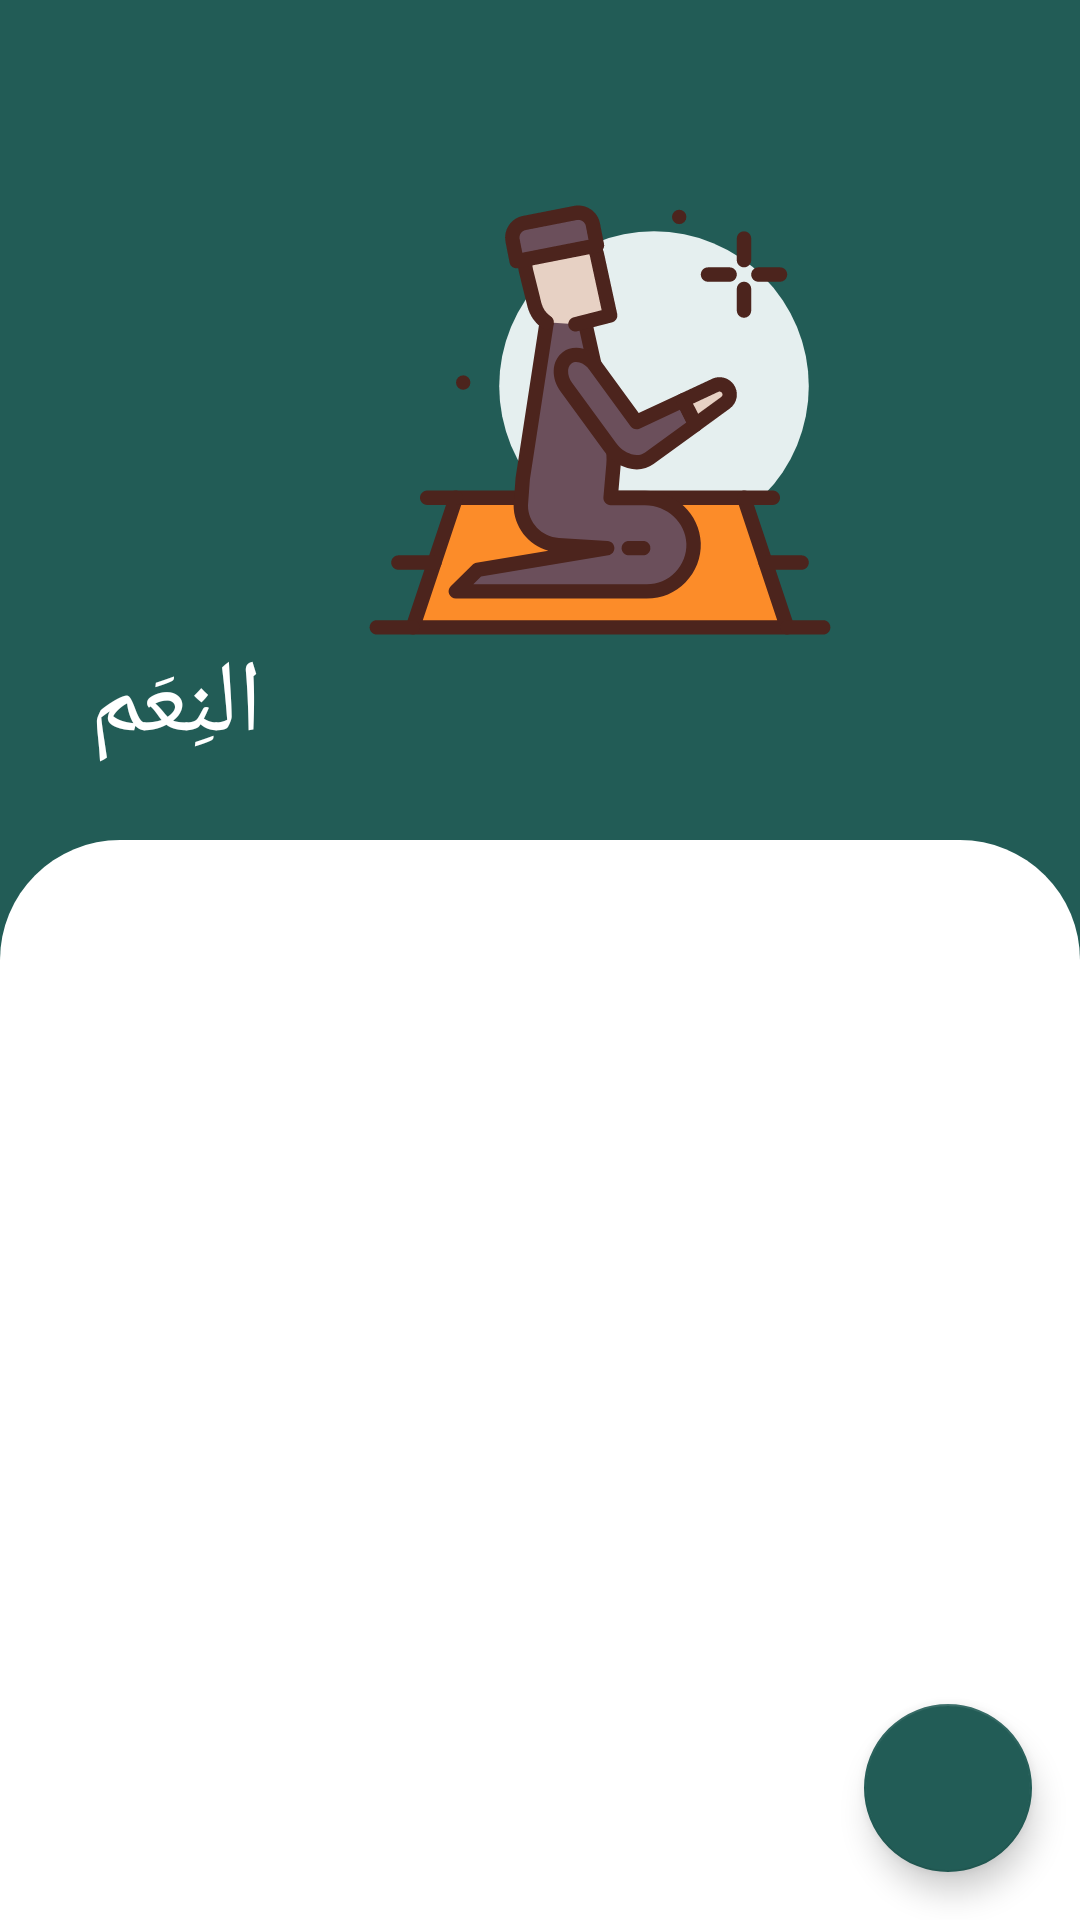

Produce the Android XML layout that renders to this screen, including the resource entries it uses.
<!-- AndroidManifest.xml: application theme Theme.Islamy -->
<!-- res/layout/activity_note_home.xml -->
<?xml version="1.0" encoding="utf-8"?>
<androidx.coordinatorlayout.widget.CoordinatorLayout xmlns:android="http://schemas.android.com/apk/res/android"
    xmlns:app="http://schemas.android.com/apk/res-auto"
    xmlns:tools="http://schemas.android.com/tools"
    android:id="@+id/layout_main"
    android:layout_width="match_parent"
    android:layout_height="match_parent"
    android:background="#225C56"
    android:fitsSystemWindows="true"
    app:layout_behavior="@string/fab_transformation_scrim_behavior"
    tools:context=".Screens.MainScreen.Notes.NoteHomeActivity">

    <com.google.android.material.appbar.AppBarLayout
        android:layout_width="match_parent"
        android:layout_height="280dp"
        android:fitsSystemWindows="true"

        >

        <com.google.android.material.appbar.CollapsingToolbarLayout
            android:layout_width="match_parent"
            android:layout_height="match_parent"
            android:background="#225C56"
            android:fitsSystemWindows="true"
            app:contentScrim="@color/background"
            app:expandedTitleMarginEnd="30dp"
            app:expandedTitleMarginStart="30dp"
            app:layout_scrollFlags="scroll|exitUntilCollapsed|snap"
            app:popupTheme="@style/ThemeOverlay.AppCompat.Light"
            app:theme="@style/MyActionBarTheme">

            <ImageView
                android:layout_width="320dp"
                android:layout_height="200dp"
                android:layout_gravity="center|end"
                android:fitsSystemWindows="true"
                android:scaleType="center"
                android:src="@drawable/ic_pray"
                app:layout_collapseMode="parallax" />

            <androidx.appcompat.widget.Toolbar
                android:id="@+id/toll_bar"
                android:layout_width="match_parent"
                android:layout_height="?actionBarSize"
                android:background="#225C56"
                app:layout_collapseMode="pin"
                app:title="@string/note_title"
                app:titleTextColor="@color/white">

            </androidx.appcompat.widget.Toolbar>

        </com.google.android.material.appbar.CollapsingToolbarLayout>

    </com.google.android.material.appbar.AppBarLayout>

    <com.google.android.material.floatingactionbutton.FloatingActionButton
        android:id="@+id/note_fab"
        android:layout_width="wrap_content"
        android:layout_height="wrap_content"
        android:layout_gravity="bottom|end"
        android:layout_margin="16dp"
        android:background="#225C56"
        android:backgroundTint="#225C56"
        android:contentDescription="TODO"
        android:src="@drawable/ic_baseline_add_24"
        app:backgroundTint="#225C56"
        app:rippleColor="@color/white"
        app:tint="@color/white" />

    <androidx.core.widget.NestedScrollView
        android:layout_width="match_parent"
        android:layout_height="match_parent"
        android:background="@drawable/nested_scroll_layout"
        android:padding="20dp"
        app:layout_behavior="com.google.android.material.appbar.AppBarLayout$ScrollingViewBehavior">

        <androidx.recyclerview.widget.RecyclerView
            android:id="@+id/noteRecycle"
            android:layout_width="match_parent"
            android:layout_height="match_parent" />
    </androidx.core.widget.NestedScrollView>
</androidx.coordinatorlayout.widget.CoordinatorLayout>
<!-- resources referenced by this layout -->
<resources>
  <color name="background">#FFFFFFFF</color>
  <color name="white">#FFFFFF</color>
  <!-- drawable ic_pray: vector/xml drawable (drawable, 8064 chars, omitted) -->
  <!-- drawable nested_scroll_layout (drawable) -->
  <?xml version="1.0" encoding="utf-8"?>
  <shape xmlns:android="http://schemas.android.com/apk/res/android">
      <solid android:color="@color/background1"/>
      <corners android:topLeftRadius="40dp" android:topRightRadius="40dp"/>
  
  </shape>
  <string name="note_title">النِعَم</string>
  <style name="MyActionBarTheme" parent="ThemeOverlay.AppCompat.Light">
          <item name="android:textColorPrimary">#FFFFFF</item>
          <item name="android:textColor">@color/purple_500</item>
      </style>
  <style name="Theme.Islamy" parent="Theme.MaterialComponents.Light.NoActionBar">
          
          <item name="colorPrimary">@color/purple_500</item>
          <item name="android:textColorPrimary">#FFFFFF</item>
          <item name="colorPrimaryVariant">@color/purple_700</item>
          <item name="colorOnPrimary">@color/white</item>
          
          <item name="colorSecondary">@color/teal_200</item>
          <item name="colorSecondaryVariant">@color/teal_700</item>
          <item name="colorOnSecondary">@color/black</item>
          
          <item name="android:statusBarColor" tools:targetApi="l">?attr/colorPrimaryVariant</item>
          
      </style>
  <color name="background1">#FFFFFFFF</color>
  <color name="purple_500">#225C56</color>
  <color name="purple_700">#4D225C56</color>
  <color name="teal_200">#3BA89D</color>
  <color name="teal_700">#FF018786</color>
  <color name="black">#FF000000</color>
</resources>
